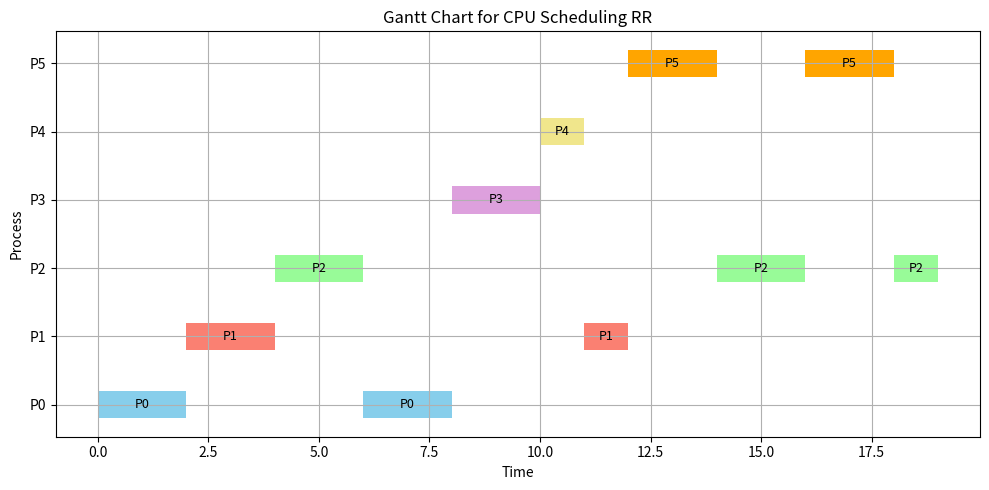

Generate this figure with matplotlib:
import matplotlib.pyplot as plt
import matplotlib.patches as mpatches

# Step 1: Manually feed your process execution intervals from C++ output
process_intervals = {
    0: [(0, 2), (6, 8)],
    1: [(2, 4), (11, 12)],
    2: [(4, 6), (14, 16), (18, 19)],
    3: [(8, 10)],
    4: [(10, 11)],
    5: [(12, 14), (16, 18)]
}

# Step 2: Plotting the Gantt chart
fig, gnt = plt.subplots(figsize=(10, 5))
gnt.set_title('Gantt Chart for CPU Scheduling RR')
gnt.set_xlabel('Time')
gnt.set_ylabel('Process')

# Set Y-axis ticks and labels
process_ids = list(process_intervals.keys())
gnt.set_yticks([10 * i for i in range(1, len(process_ids) + 1)])
gnt.set_yticklabels([f'P{pid}' for pid in process_ids])
gnt.grid(True)

# Assign different colors
colors = ['skyblue', 'salmon', 'palegreen', 'plum', 'khaki', 'orange']

# Step 3: Draw bars for each process execution interval
for i, pid in enumerate(process_ids):
    intervals = process_intervals[pid]
    for interval in intervals:
        start, end = interval
        gnt.broken_barh([(start, end - start)], (10 * (i + 1) - 2, 4),
                        facecolors=colors[i % len(colors)])
        # Label inside the bar
        gnt.text((start + end) / 2, 10 * (i + 1), f'P{pid}', 
                 ha='center', va='center', fontsize=9, color='black')

plt.tight_layout()
plt.show()
